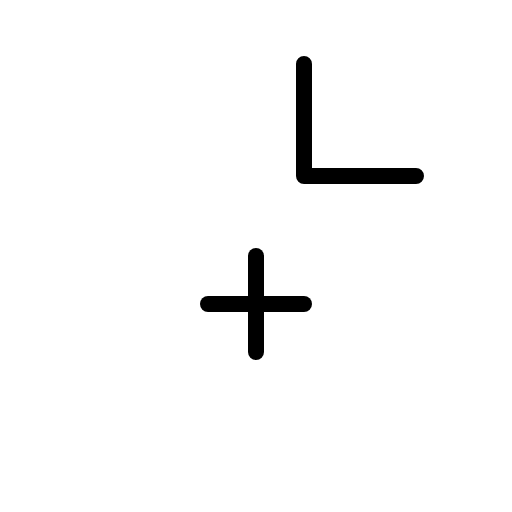
t = 0.00 s
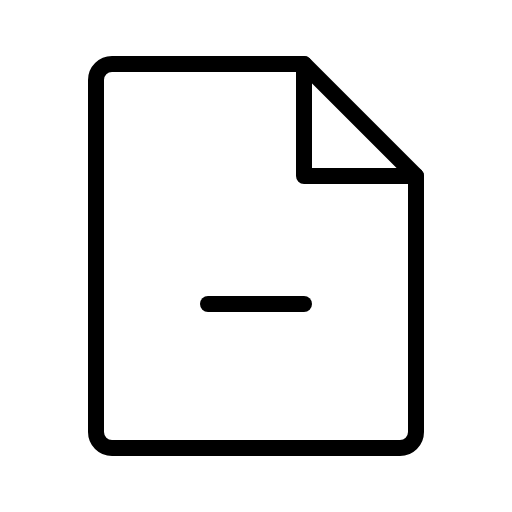
t = 0.90 s
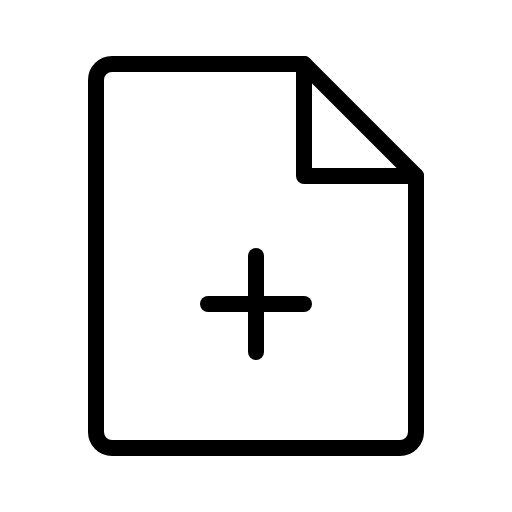
t = 1.28 s
t = 1.65 s: frame unchanged from t = 1.28 s, image omitted
t = 2.03 s: frame unchanged from t = 1.28 s, image omitted

The animated SVG that drew these frames (rendered in a browser with its animation timeline set to each time). Animation: 1 CSS @keyframes rule; one cycle of 2.40 s, repeats indefinitely.

<svg xmlns="http://www.w3.org/2000/svg" viewBox="0 0 256 256">
  <style>
    .draw-line {
      stroke-dasharray: 2000;
      stroke-dashoffset: 0;
    }
    svg:hover .draw-line {
      animation: phosphor-draw-in 1.5s ease-in-out infinite alternate;
    }
    @keyframes phosphor-draw-in {
      0%   { stroke-dashoffset: 2000; }
      100% { stroke-dashoffset: 0; }
    }
  </style><rect width="256" height="256" fill="none"/><path d="M200,224H56a8,8,0,0,1-8-8V40a8,8,0,0,1,8-8h96l56,56V216A8,8,0,0,1,200,224Z" fill="none" stroke="currentColor" stroke-linecap="round" stroke-linejoin="round" stroke-width="8" class="draw-line" pathLength="1" style="animation-delay: 0s"/><polyline points="152 32 152 88 208 88" fill="none" stroke="currentColor" stroke-linecap="round" stroke-linejoin="round" stroke-width="8" class="draw-line" pathLength="1" style="animation-delay: 0.3s"/><line x1="104" y1="152" x2="152" y2="152" fill="none" stroke="currentColor" stroke-linecap="round" stroke-linejoin="round" stroke-width="8" class="draw-line" pathLength="1" style="animation-delay: 0.6s"/><line x1="128" y1="128" x2="128" y2="176" fill="none" stroke="currentColor" stroke-linecap="round" stroke-linejoin="round" stroke-width="8" class="draw-line" pathLength="1" style="animation-delay: 0.9s"/></svg>
